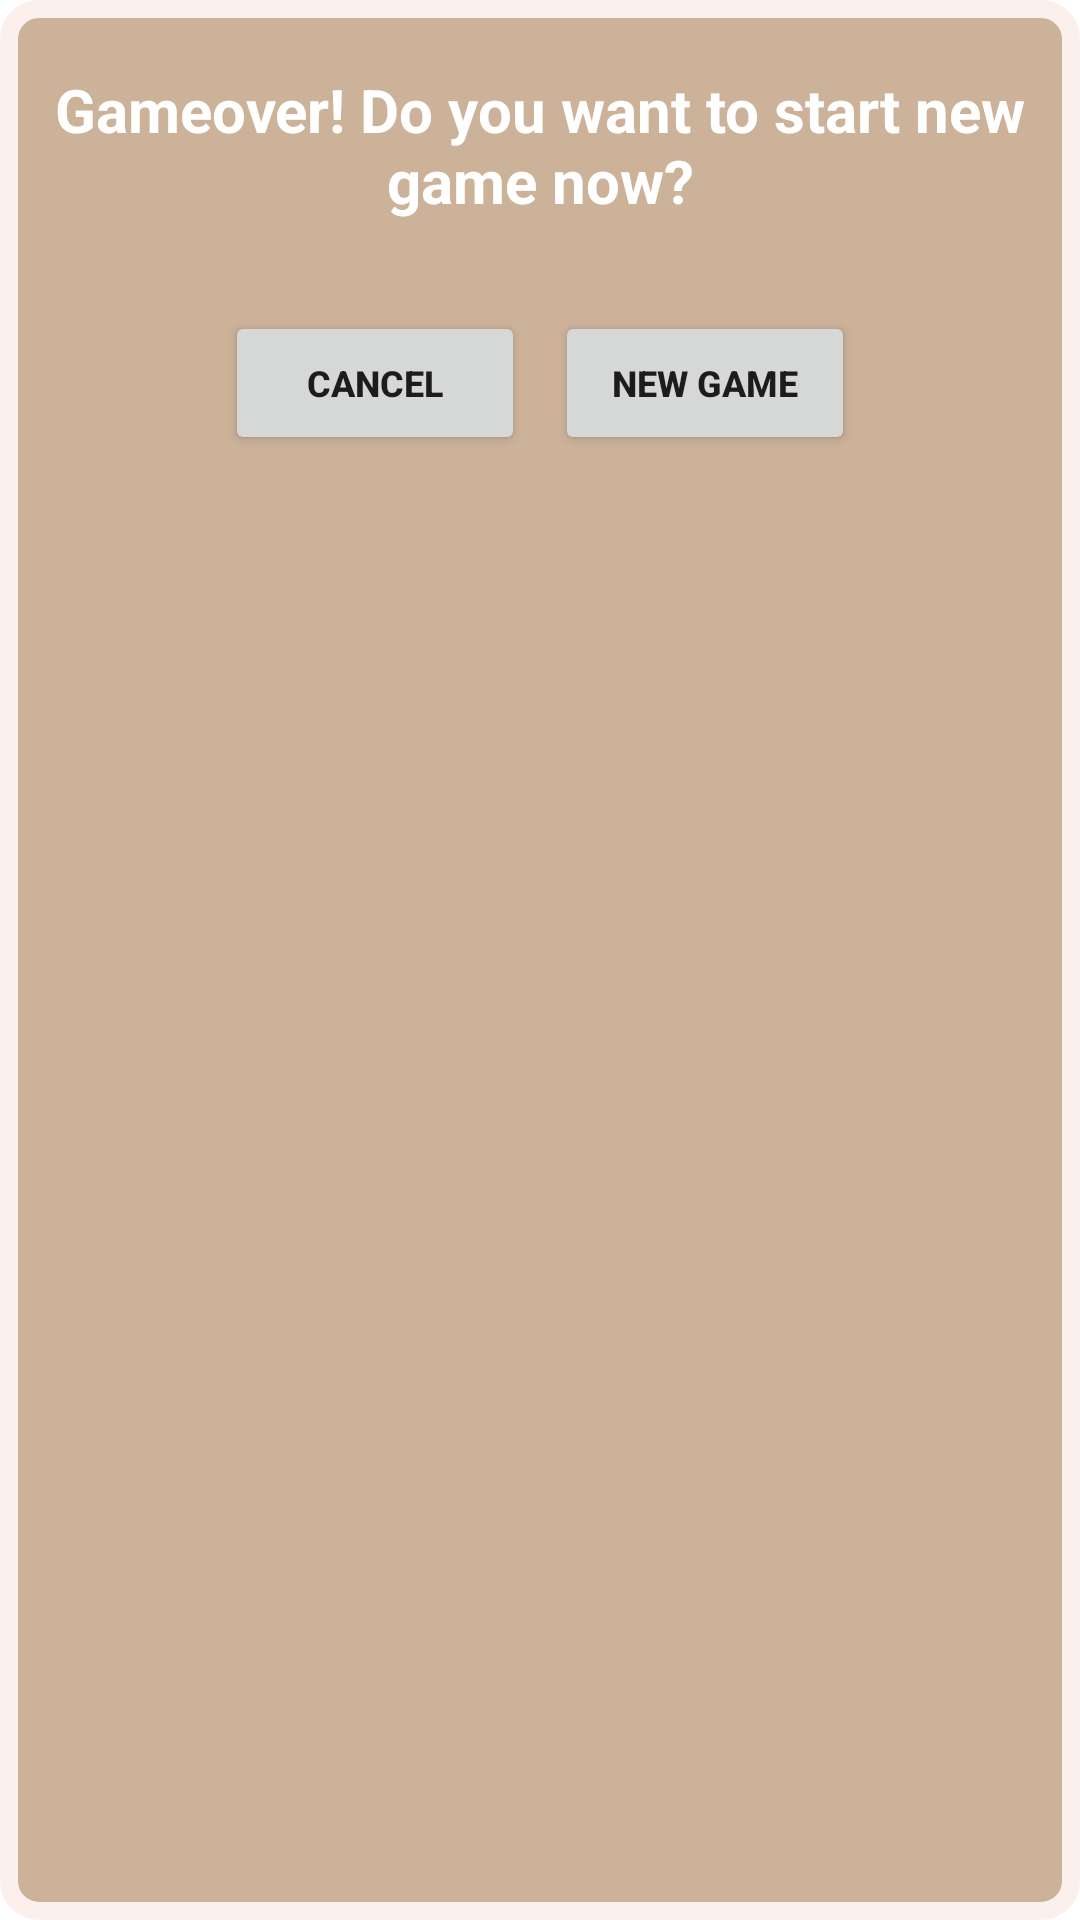

This screen was rendered from an Android layout file. Write that file and the resources it references.
<!-- AndroidManifest.xml: fallback theme Theme.MaterialComponents.DayNight.NoActionBar -->
<!-- res/layout/game_dialog.xml -->
<?xml version="1.0" encoding="utf-8"?>
<LinearLayout xmlns:android="http://schemas.android.com/apk/res/android"
              android:background="@drawable/rounded_rectangle"
              android:orientation="vertical"
              android:layout_width="match_parent"
              android:layout_height="match_parent">


    <TextView
            android:layout_width="wrap_content"
            android:layout_height="wrap_content"
            android:gravity="center"
            android:textSize="20sp"
            android:textColor="#FFFFFF"
            android:text="Gameover! Do you want to start new game now?"
            android:paddingLeft="10dp"
            android:paddingRight="10dp"
            android:id="@+id/game_dialog_$_textview_msg"
            android:layout_alignParentTop="true"
            android:textStyle="bold"
            android:layout_centerHorizontal="true"
            android:layout_marginTop="20dp"/>

    <LinearLayout
            android:layout_marginTop="30dp"
            android:layout_gravity="center_horizontal"
            android:orientation="horizontal"
            android:layout_width="wrap_content"
            android:layout_height="wrap_content">

        <Button
                android:layout_marginTop="30dp"
                android:layout_width="100dp"
                android:layout_height="wrap_content"
                android:layout_gravity="left"
                android:text="Cancel"
                android:id="@+id/game_dialog_$_button_left"
                android:textStyle="bold"
                android:textSize="12sp"
                />

        <Button
                android:layout_width="100dp"
                android:layout_height="wrap_content"
                android:text="New Game"
                android:id="@+id/game_dialog_$_button_right"
                android:layout_marginLeft="10dp"
                android:textSize="12sp"
                android:textStyle="bold"
                />

    </LinearLayout>

</LinearLayout>
<!-- resources referenced by this layout -->
<resources>
  <!-- drawable rounded_rectangle (drawable) -->
  <shape xmlns:android="http://schemas.android.com/apk/res/android">
      <stroke
              android:width="6dp"
              android:color="#FCF0EC"/>
      <padding
              android:left="3dp"
              android:top="3dp"
              android:right="3dp"
              android:bottom="3dp"/>
      <corners android:radius="10dp"/>
      <solid android:color="@color/brown_4"/>
  </shape>
  <color name="brown_4">#CCB299</color>
</resources>
